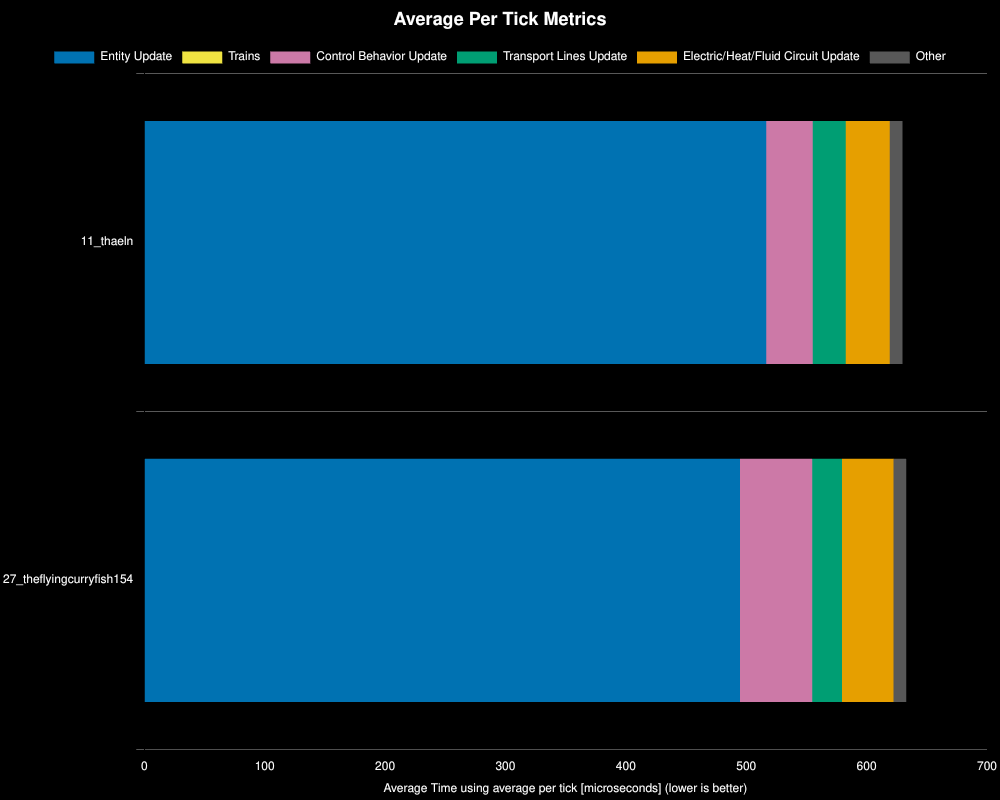

The table this chart was drawn from, first rows:
Save File, Entity Update, Control Behavior Update, Electric/Heat/Fluid Circuit Update, Transport Lines Update, Trains, Other, Whole Update, % Decrease from Previous, % Decrease from Best
11_thaeln, 517, 39, 37, 27, 0, 11, 630, , 0%
27_theflyingcurryfish154, 495, 60, 43, 25, 0, 10, 633, -0.49%, -0.49%
